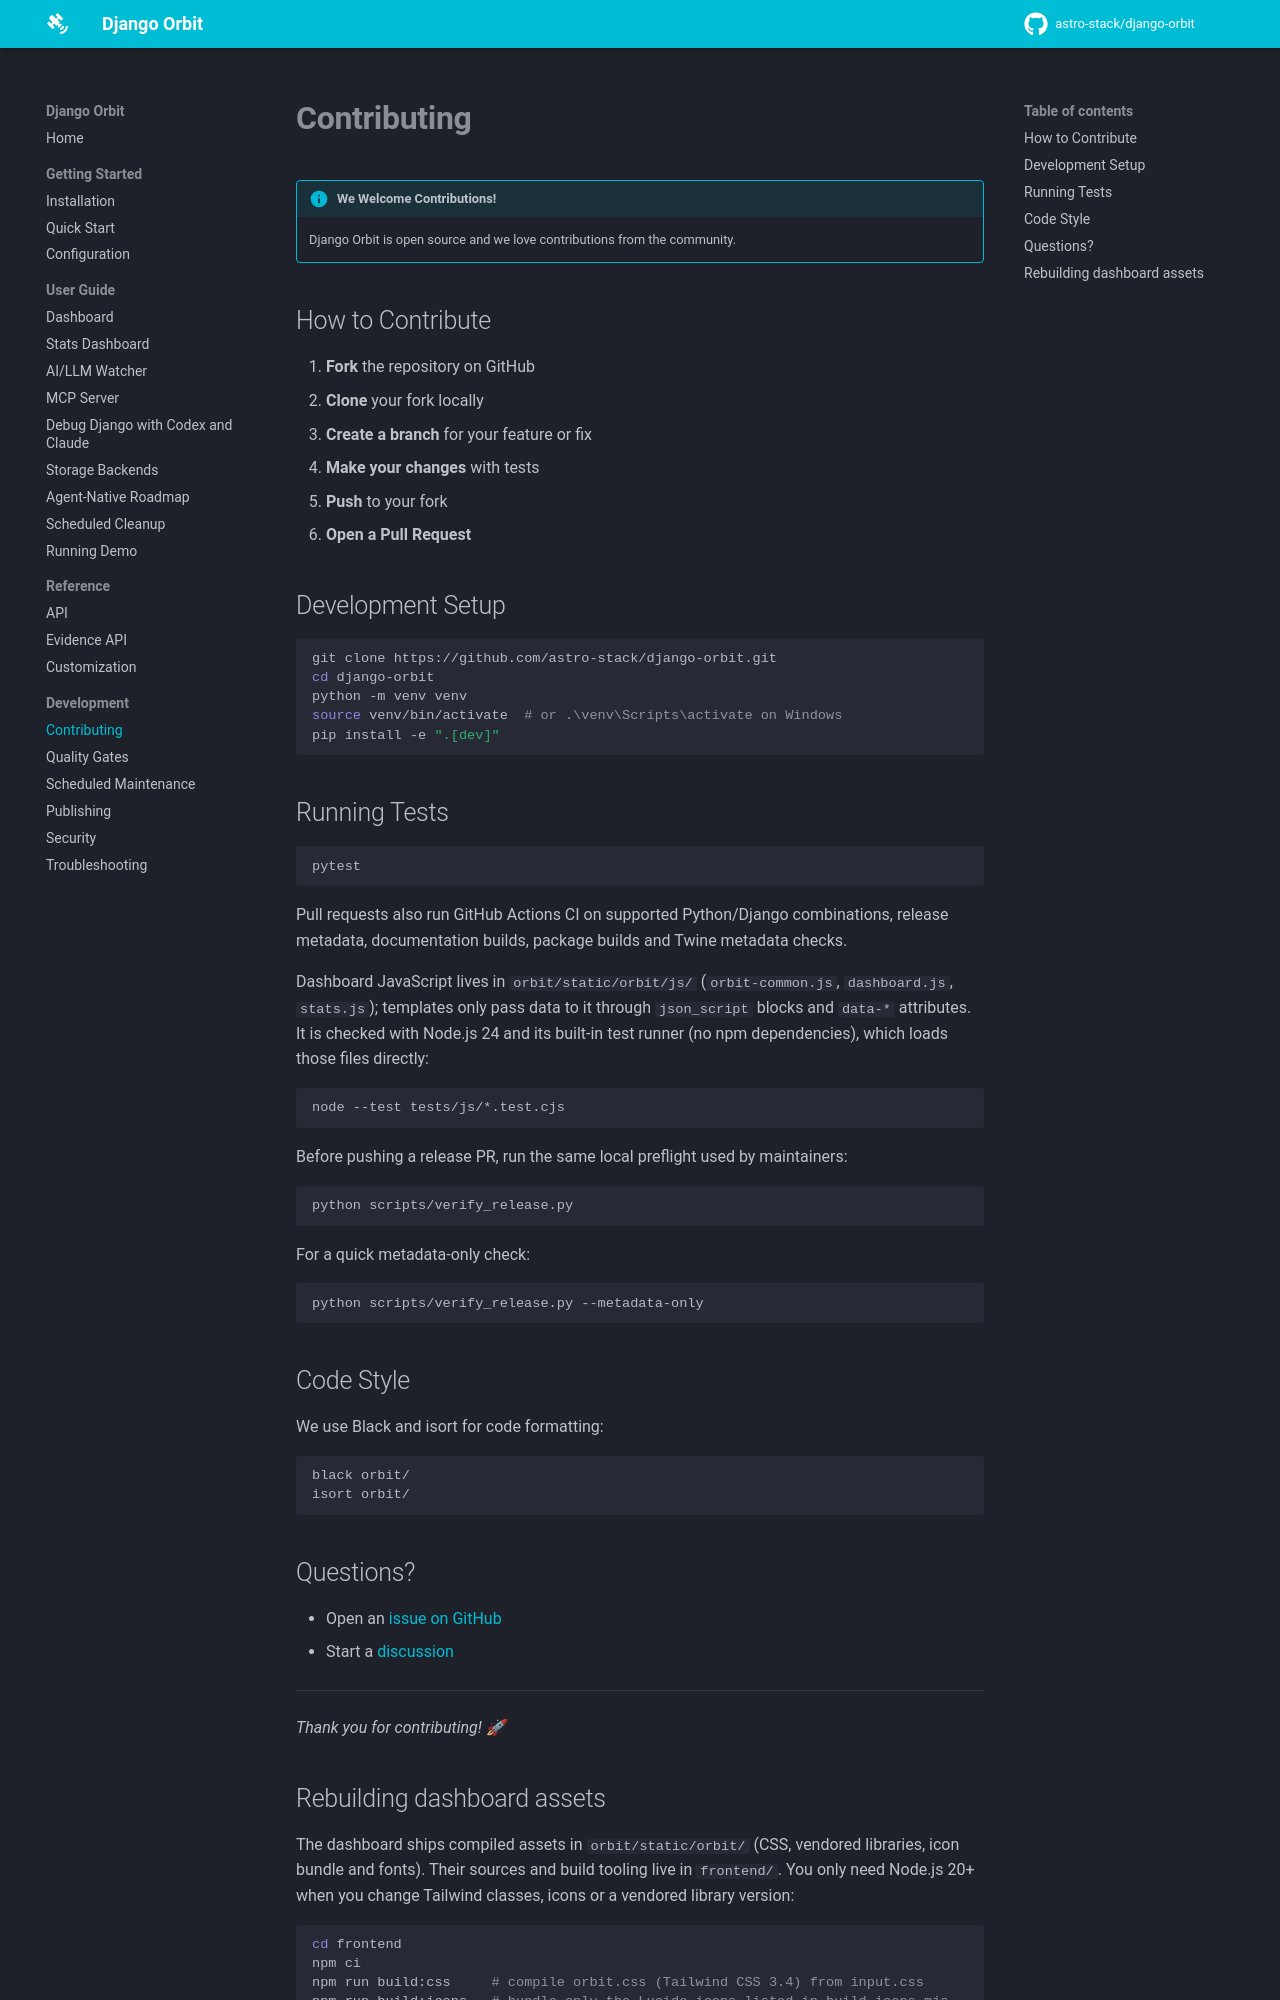

repository: astro-stack/django-orbit · page: contributing/index.html · generator: mkdocs

# Contributing

!!! info "We Welcome Contributions!"
    Django Orbit is open source and we love contributions from the community.

## How to Contribute

1. **Fork** the repository on GitHub
2. **Clone** your fork locally
3. **Create a branch** for your feature or fix
4. **Make your changes** with tests
5. **Push** to your fork
6. **Open a Pull Request**

## Development Setup

```bash
git clone https://github.com/astro-stack/django-orbit.git
cd django-orbit
python -m venv venv
source venv/bin/activate  # or .\venv\Scripts\activate on Windows
pip install -e ".[dev]"
```

## Running Tests

```bash
pytest
```

Pull requests also run GitHub Actions CI on supported Python/Django combinations, release metadata, documentation builds, package builds and Twine metadata checks.

Dashboard JavaScript lives in `orbit/static/orbit/js/` (`orbit-common.js`,
`dashboard.js`, `stats.js`); templates only pass data to it through
`json_script` blocks and `data-*` attributes. It is checked with Node.js 24 and
its built-in test runner (no npm dependencies), which loads those files
directly:

```bash
node --test tests/js/*.test.cjs
```

Before pushing a release PR, run the same local preflight used by maintainers:

```bash
python scripts/verify_release.py
```

For a quick metadata-only check:

```bash
python scripts/verify_release.py --metadata-only
```

## Code Style

We use Black and isort for code formatting:

```bash
black orbit/
isort orbit/
```

## Questions?

- Open an [issue on GitHub](https://github.com/astro-stack/django-orbit/issues)
- Start a [discussion](https://github.com/astro-stack/django-orbit/discussions)

---

*Thank you for contributing! 🚀*
